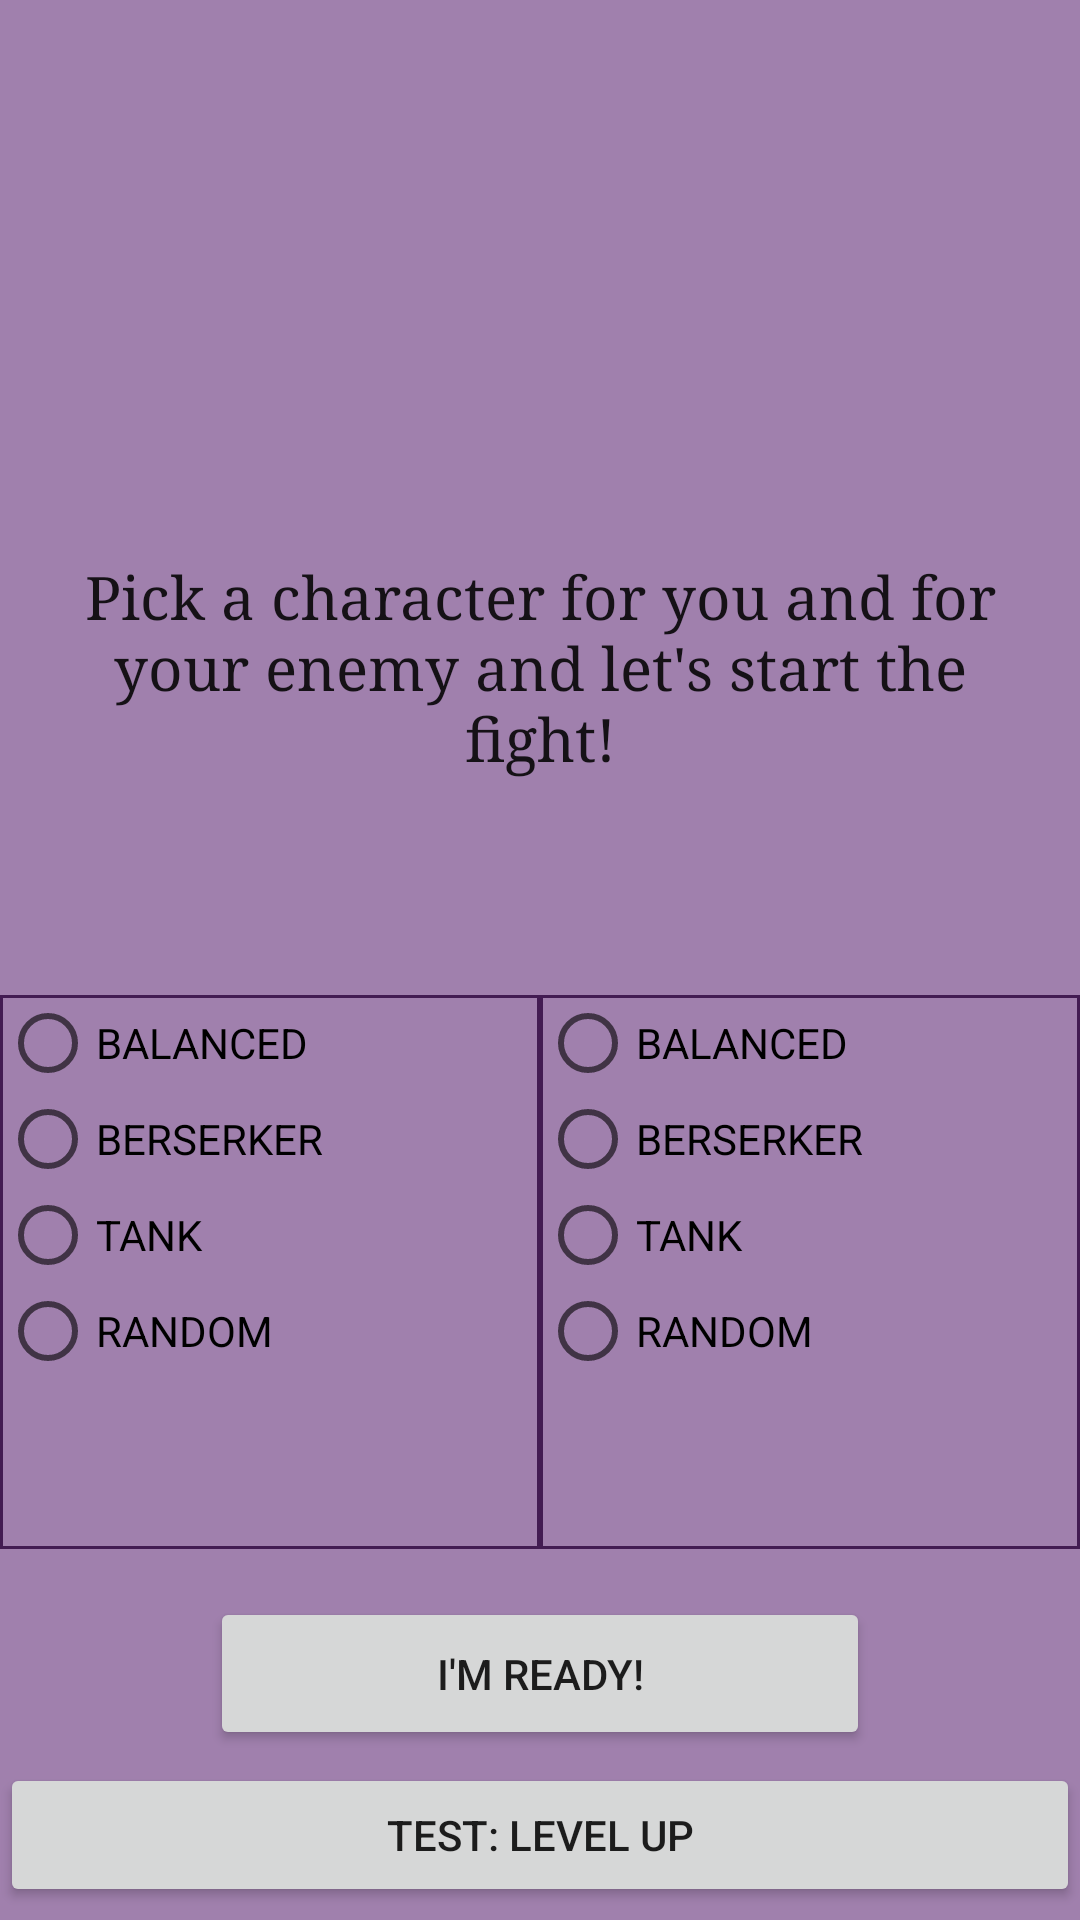

Android layout source for this screen:
<!-- AndroidManifest.xml: application theme AppTheme -->
<!-- res/layout/fragment_menu_choose.xml -->
<?xml version="1.0" encoding="utf-8"?>
<LinearLayout xmlns:android="http://schemas.android.com/apk/res/android"
    xmlns:app="http://schemas.android.com/apk/res-auto"
    xmlns:tools="http://schemas.android.com/tools"
    android:layout_width="match_parent"
    android:layout_height="match_parent"
    android:layout_weight="1"
    android:background="@color/colorBattleBackground"
    android:orientation="vertical">

    <ImageView
        android:id="@+id/menuTitleImageView"
        android:layout_width="match_parent"
        android:layout_height="wrap_content"
        android:layout_weight="3"
        android:scaleType="fitCenter"
        app:srcCompat="@drawable/ic_label" />

    <TextView
        android:id="@+id/menuTitileTextView"
        android:layout_width="match_parent"
        android:layout_height="wrap_content"
        android:layout_weight="1"
        android:fontFamily="serif"
        android:labelFor="@+id/menuTitleImageView"
        android:padding="@dimen/fab_margin"
        android:text="@string/menu_choose_label_text"
        android:textAlignment="center"
        android:textAppearance="@android:style/TextAppearance.Material.Title" />

    <LinearLayout
        android:layout_width="match_parent"
        android:layout_height="wrap_content"
        android:layout_weight="1"
        android:orientation="horizontal">

        <RadioGroup
            android:id="@+id/playerRadioGroup"
            android:layout_width="match_parent"
            android:layout_height="match_parent"
            android:layout_weight="1"
            android:background="@drawable/player_name_textview_border"
            android:orientation="vertical">

            <RadioButton
                android:id="@+id/playerRadioButton1"
                android:layout_width="match_parent"
                android:layout_height="wrap_content"
                android:text="@string/player_type_balanced" />

            <RadioButton
                android:id="@+id/playerRadioButton2"
                android:layout_width="match_parent"
                android:layout_height="wrap_content"
                android:text="@string/player_type_berserker" />

            <RadioButton
                android:id="@+id/playerRadioButton3"
                android:layout_width="match_parent"
                android:layout_height="wrap_content"
                android:text="@string/player_type_tank" />

            <RadioButton
                android:id="@+id/playerRadioButton4"
                android:layout_width="match_parent"
                android:layout_height="wrap_content"
                android:text="@string/player_type_random" />
        </RadioGroup>

        <RadioGroup
            android:id="@+id/enemyRadioGroup"
            android:layout_width="match_parent"
            android:layout_height="match_parent"
            android:layout_weight="1"
            android:background="@drawable/player_name_textview_border"
            android:orientation="vertical">

            <RadioButton
                android:id="@+id/enemyRadioButton1"
                android:layout_width="match_parent"
                android:layout_height="wrap_content"
                android:text="@string/player_type_balanced" />

            <RadioButton
                android:id="@+id/enemyRadioButton2"
                android:layout_width="match_parent"
                android:layout_height="wrap_content"
                android:text="@string/player_type_berserker" />

            <RadioButton
                android:id="@+id/enemyRadioButton3"
                android:layout_width="match_parent"
                android:layout_height="wrap_content"
                android:text="@string/player_type_tank" />

            <RadioButton
                android:id="@+id/enemyRadioButton4"
                android:layout_width="match_parent"
                android:layout_height="wrap_content"
                android:text="@string/player_type_random" />
        </RadioGroup>
    </LinearLayout>

    <Button
        android:id="@+id/startGameButton"
        android:layout_width="match_parent"
        android:layout_height="wrap_content"
        android:layout_marginStart="70dp"
        android:layout_marginTop="16dp"
        android:layout_marginEnd="70dp"
        android:padding="@dimen/fab_margin"
        android:text="@string/menu_choose_start" />

    <LinearLayout
        android:layout_width="match_parent"
        android:layout_height="0dp"
        android:layout_weight="1"
        android:gravity="center"
        android:orientation="horizontal">

        <Button
            android:id="@+id/testButton"
            android:layout_width="wrap_content"
            android:layout_height="wrap_content"
            android:layout_weight="1"
            android:text="TEST: level up" />

    </LinearLayout>

</LinearLayout>
<!-- resources referenced by this layout -->
<resources>
  <color name="colorBattleBackground">#a080ad</color>
  <dimen name="fab_margin">16dp</dimen>
  <!-- drawable ic_label: png bitmap (drawable-hdpi, 163 bytes) -->
  <!-- drawable player_name_textview_border (drawable) -->
  <?xml version="1.0" encoding="utf-8"?>
  <shape xmlns:android="http://schemas.android.com/apk/res/android" android:shape="rectangle" >
      <solid android:color="@color/colorBattleBackground" />
      <stroke android:width="1dp" android:color="@color/colorBorders"/>
  </shape>
  <string name="menu_choose_label_text">Pick a character for you and for your enemy and let\'s start the fight!</string>
  <string name="menu_choose_start">I\'m ready!</string>
  <string name="player_type_balanced">BALANCED</string>
  <string name="player_type_berserker">BERSERKER</string>
  <string name="player_type_random" translatable="false">RANDOM</string>
  <string name="player_type_tank">TANK</string>
  <style name="AppTheme" parent="Theme.AppCompat.Light.DarkActionBar">
          
          <item name="colorPrimary">@color/colorPrimary</item>
          <item name="colorPrimaryDark">@color/colorPrimaryDark</item>
          <item name="colorAccent">@color/colorAccent</item>
      </style>
  <color name="colorBorders">#421C52</color>
  <color name="colorPrimary">#008577</color>
  <color name="colorPrimaryDark">#00574B</color>
  <color name="colorAccent">#D81B60</color>
</resources>
